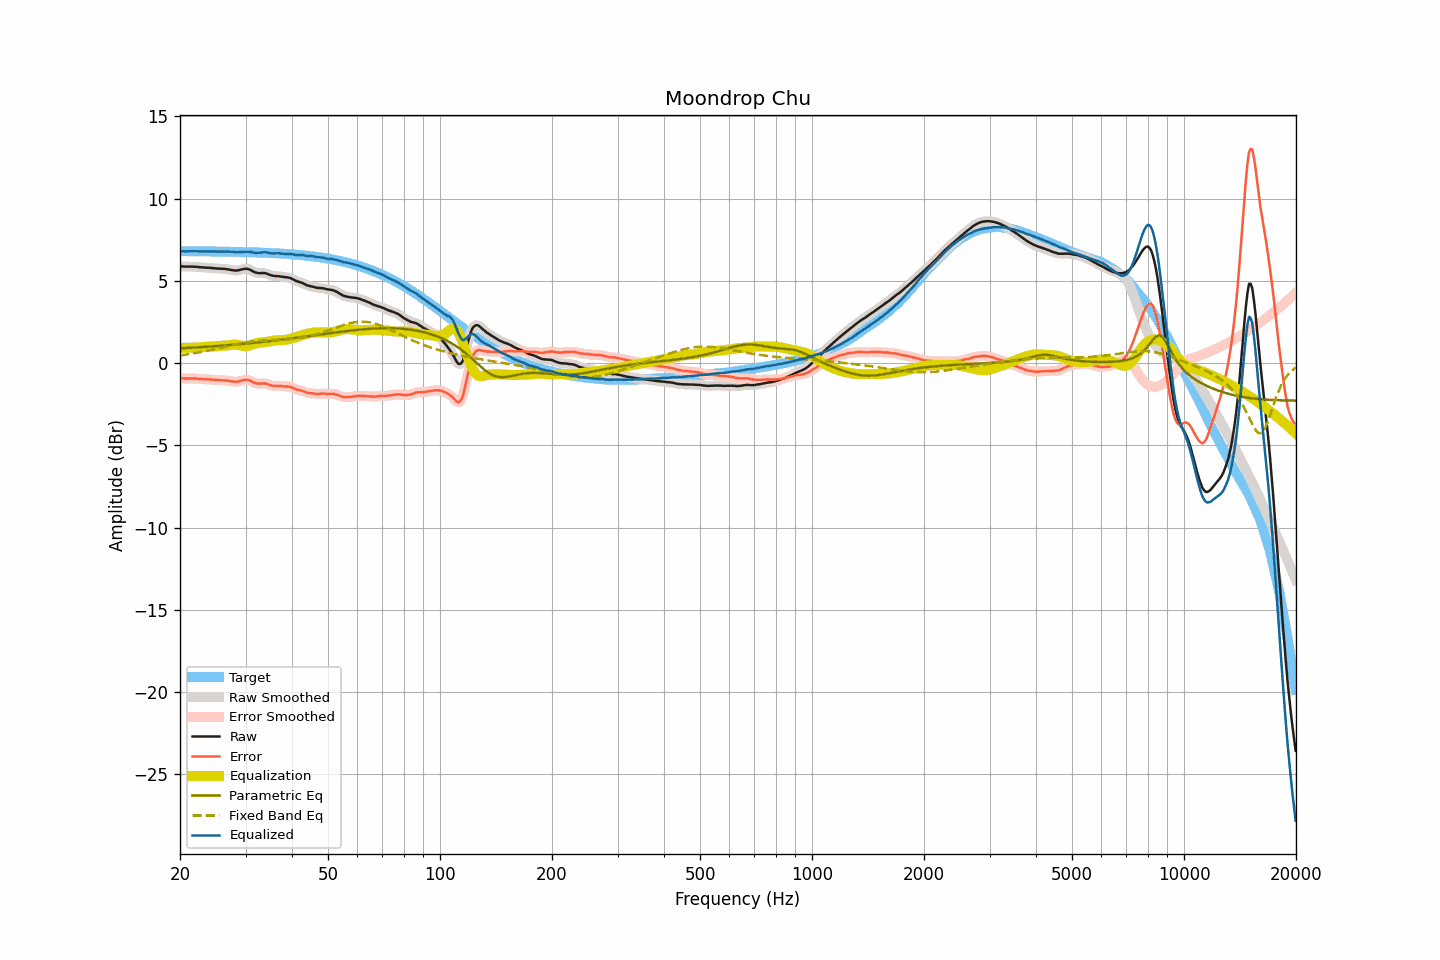

The file beside this chart, header and first rows:
frequency, raw, smoothed, error, error_smoothed, equalization, parametric_eq, fixed_band_eq, equalized_raw, equalized_smoothed, target
20.00, 5.89, 5.89, -0.92, -0.92, 0.93, 0.90, 0.47, 6.81, 6.81, 6.80
20.20, 5.88, 5.88, -0.93, -0.92, 0.92, 0.90, 0.48, 6.80, 6.80, 6.80
20.40, 5.88, 5.87, -0.93, -0.93, 0.92, 0.91, 0.49, 6.80, 6.80, 6.80
20.61, 5.87, 5.87, -0.93, -0.93, 0.93, 0.91, 0.51, 6.79, 6.79, 6.80
20.81, 5.87, 5.87, -0.93, -0.93, 0.93, 0.92, 0.52, 6.79, 6.79, 6.80
21.02, 5.87, 5.87, -0.93, -0.93, 0.93, 0.92, 0.54, 6.79, 6.79, 6.80
21.23, 5.87, 5.87, -0.93, -0.93, 0.93, 0.93, 0.55, 6.80, 6.80, 6.80
21.44, 5.87, 5.87, -0.93, -0.93, 0.93, 0.93, 0.57, 6.80, 6.80, 6.80
21.66, 5.87, 5.86, -0.93, -0.93, 0.94, 0.94, 0.58, 6.80, 6.80, 6.80
21.87, 5.86, 5.86, -0.94, -0.94, 0.94, 0.95, 0.60, 6.80, 6.80, 6.80
22.09, 5.86, 5.85, -0.94, -0.94, 0.95, 0.95, 0.62, 6.80, 6.80, 6.80
22.31, 5.85, 5.84, -0.95, -0.95, 0.95, 0.96, 0.64, 6.80, 6.79, 6.79
22.54, 5.83, 5.83, -0.97, -0.96, 0.96, 0.96, 0.65, 6.79, 6.79, 6.79
22.76, 5.83, 5.82, -0.97, -0.97, 0.97, 0.97, 0.67, 6.79, 6.79, 6.79
22.99, 5.82, 5.82, -0.98, -0.98, 0.97, 0.98, 0.69, 6.79, 6.79, 6.79
23.22, 5.81, 5.81, -0.98, -0.98, 0.98, 0.98, 0.71, 6.79, 6.79, 6.79
23.45, 5.81, 5.80, -0.98, -0.99, 0.99, 0.99, 0.73, 6.79, 6.79, 6.79
23.69, 5.80, 5.80, -0.99, -0.99, 0.99, 0.99, 0.75, 6.79, 6.79, 6.79
23.92, 5.80, 5.79, -0.99, -0.99, 1.00, 1.00, 0.77, 6.79, 6.79, 6.79
24.16, 5.79, 5.79, -1.00, -1.00, 1.00, 1.01, 0.79, 6.79, 6.79, 6.79
24.40, 5.78, 5.78, -1.01, -1.01, 1.01, 1.01, 0.81, 6.79, 6.79, 6.78
24.65, 5.77, 5.77, -1.02, -1.02, 1.02, 1.02, 0.84, 6.78, 6.78, 6.78
24.89, 5.76, 5.76, -1.03, -1.03, 1.02, 1.03, 0.86, 6.78, 6.78, 6.78
25.14, 5.75, 5.75, -1.03, -1.03, 1.03, 1.04, 0.88, 6.77, 6.78, 6.78
25.39, 5.75, 5.74, -1.03, -1.04, 1.03, 1.04, 0.90, 6.78, 6.78, 6.78
25.65, 5.74, 5.74, -1.04, -1.04, 1.04, 1.05, 0.93, 6.77, 6.78, 6.78
25.91, 5.74, 5.74, -1.04, -1.04, 1.04, 1.06, 0.95, 6.78, 6.78, 6.78
26.16, 5.73, 5.73, -1.05, -1.05, 1.05, 1.07, 0.97, 6.78, 6.78, 6.78
26.43, 5.73, 5.72, -1.05, -1.05, 1.06, 1.07, 0.99, 6.78, 6.78, 6.77
26.69, 5.71, 5.71, -1.07, -1.06, 1.07, 1.08, 1.02, 6.78, 6.78, 6.77
26.96, 5.70, 5.69, -1.07, -1.08, 1.08, 1.09, 1.04, 6.78, 6.78, 6.77
27.23, 5.68, 5.68, -1.09, -1.09, 1.10, 1.10, 1.06, 6.77, 6.77, 6.77
27.50, 5.66, 5.66, -1.11, -1.11, 1.11, 1.11, 1.08, 6.77, 6.77, 6.77
27.77, 5.65, 5.64, -1.12, -1.12, 1.12, 1.11, 1.11, 6.76, 6.76, 6.76
28.05, 5.63, 5.63, -1.14, -1.13, 1.12, 1.12, 1.13, 6.75, 6.75, 6.76
28.33, 5.63, 5.63, -1.13, -1.13, 1.11, 1.13, 1.15, 6.74, 6.74, 6.76
28.62, 5.64, 5.64, -1.12, -1.12, 1.10, 1.14, 1.17, 6.74, 6.74, 6.76
28.90, 5.66, 5.66, -1.10, -1.10, 1.09, 1.15, 1.19, 6.74, 6.74, 6.76
29.19, 5.69, 5.68, -1.07, -1.07, 1.07, 1.16, 1.21, 6.75, 6.75, 6.75
29.48, 5.71, 5.71, -1.04, -1.04, 1.05, 1.17, 1.22, 6.76, 6.76, 6.75
29.78, 5.73, 5.73, -1.02, -1.02, 1.04, 1.18, 1.24, 6.76, 6.76, 6.75
30.08, 5.74, 5.73, -1.01, -1.01, 1.04, 1.18, 1.26, 6.77, 6.77, 6.75
30.38, 5.73, 5.72, -1.02, -1.02, 1.05, 1.19, 1.27, 6.77, 6.77, 6.74
30.68, 5.70, 5.70, -1.04, -1.04, 1.07, 1.20, 1.29, 6.76, 6.76, 6.74
30.99, 5.66, 5.65, -1.08, -1.09, 1.10, 1.21, 1.30, 6.75, 6.75, 6.74
31.30, 5.60, 5.60, -1.14, -1.14, 1.13, 1.22, 1.31, 6.73, 6.73, 6.73
31.61, 5.55, 5.55, -1.19, -1.18, 1.16, 1.23, 1.32, 6.71, 6.71, 6.73
31.93, 5.51, 5.51, -1.22, -1.22, 1.19, 1.24, 1.33, 6.70, 6.70, 6.73
32.24, 5.49, 5.48, -1.24, -1.24, 1.21, 1.25, 1.34, 6.70, 6.70, 6.72
32.57, 5.47, 5.47, -1.25, -1.25, 1.23, 1.26, 1.35, 6.70, 6.70, 6.72
32.89, 5.47, 5.47, -1.25, -1.25, 1.24, 1.27, 1.36, 6.71, 6.71, 6.72
33.22, 5.48, 5.47, -1.24, -1.24, 1.25, 1.29, 1.36, 6.73, 6.72, 6.71
33.55, 5.48, 5.47, -1.23, -1.24, 1.26, 1.30, 1.37, 6.74, 6.73, 6.71
33.89, 5.47, 5.46, -1.24, -1.24, 1.27, 1.31, 1.37, 6.74, 6.73, 6.71
34.23, 5.44, 5.43, -1.27, -1.27, 1.29, 1.32, 1.38, 6.72, 6.72, 6.70
34.57, 5.40, 5.40, -1.30, -1.30, 1.30, 1.33, 1.38, 6.70, 6.70, 6.70
34.92, 5.36, 5.36, -1.34, -1.33, 1.32, 1.34, 1.39, 6.68, 6.68, 6.69
35.27, 5.33, 5.33, -1.36, -1.36, 1.34, 1.35, 1.39, 6.67, 6.67, 6.69
35.62, 5.31, 5.31, -1.38, -1.38, 1.36, 1.36, 1.39, 6.67, 6.67, 6.68
35.97, 5.30, 5.30, -1.38, -1.38, 1.37, 1.37, 1.40, 6.67, 6.67, 6.68
... 635 more rows
